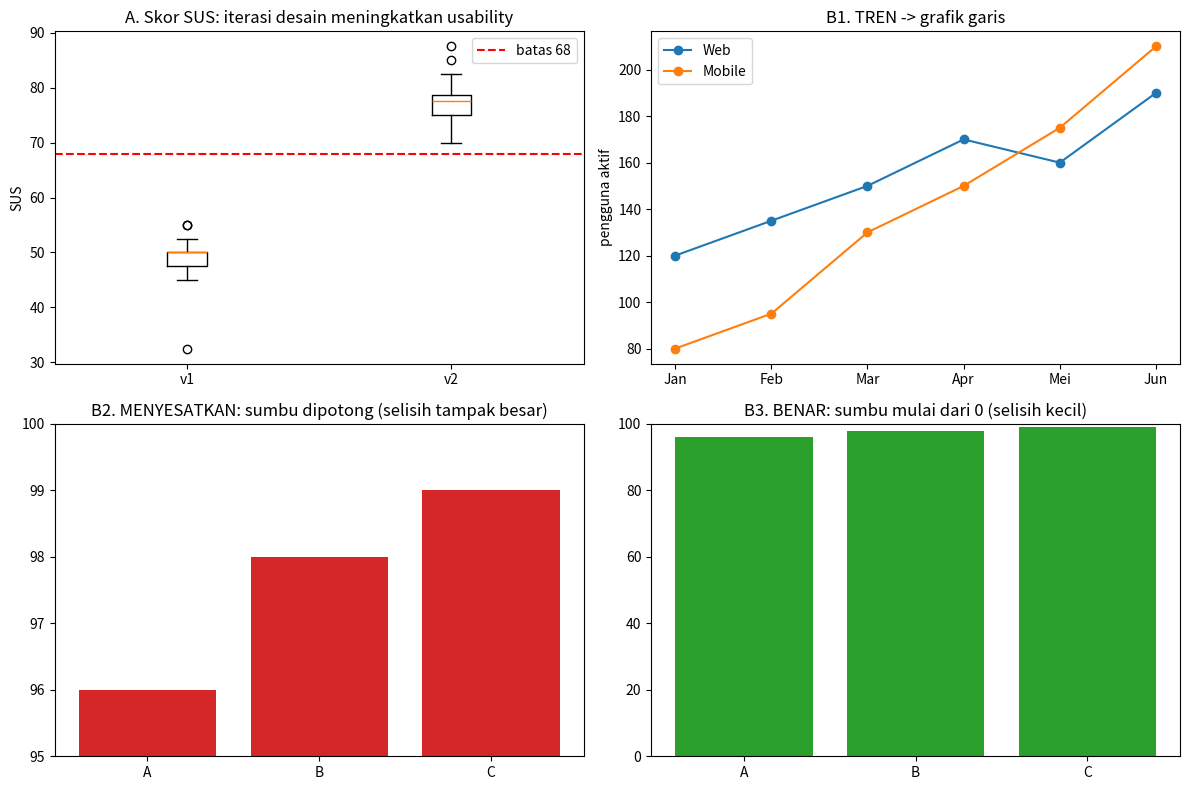

Write Python code to recreate this figure.
"""Studi Kasus 5 - HCI & Data Visualization (Arafat Febrian Dirza, BRIN)

Bagian A: evaluasi usability dengan skor SUS (System Usability Scale)
          untuk membandingkan dua prototipe antarmuka (iterasi desain).
Bagian B: pemilihan jenis grafik yang tepat (tren -> garis, perbandingan -> batang,
          komposisi -> batang bertumpuk) dan contoh grafik yang menyesatkan.
"""
import numpy as np
import pandas as pd
import matplotlib
matplotlib.use("Agg")
import matplotlib.pyplot as plt

rng = np.random.default_rng(7)

# ---------- A. Evaluasi usability (SUS) ----------
def sus_score(jawaban):
    """jawaban: 10 nilai skala 1-5. Item ganjil positif, genap negatif."""
    j = np.asarray(jawaban)
    skor = np.where(np.arange(10) % 2 == 0, j - 1, 5 - j)
    return skor.sum() * 2.5

def simulasi_responden(n, kualitas):
    pos = np.clip(rng.normal(kualitas, 0.7, (n, 5)).round(), 1, 5)      # item 1,3,5,7,9
    neg = np.clip(rng.normal(6 - kualitas, 0.7, (n, 5)).round(), 1, 5)  # item 2,4,6,8,10
    out = np.empty((n, 10))
    out[:, 0::2], out[:, 1::2] = pos, neg
    return out

hasil = {}
for nama, q in {"Prototipe v1": 3.0, "Prototipe v2 (setelah iterasi)": 4.2}.items():
    skor = [sus_score(r) for r in simulasi_responden(20, q)]
    hasil[nama] = skor
    print(f"{nama}: rata-rata SUS = {np.mean(skor):.1f} (n=20)")
print("Acuan: SUS >= 68 dianggap di atas rata-rata usability.\n")

# ---------- B. Visualisasi data ----------
bulan = ["Jan", "Feb", "Mar", "Apr", "Mei", "Jun"]
data = pd.DataFrame({
    "bulan": bulan,
    "pengguna_web": [120, 135, 150, 170, 160, 190],
    "pengguna_mobile": [80, 95, 130, 150, 175, 210],
})
fig, ax = plt.subplots(2, 2, figsize=(12, 8))

ax[0, 0].boxplot(hasil.values(), tick_labels=["v1", "v2"])
ax[0, 0].axhline(68, color="r", ls="--", label="batas 68")
ax[0, 0].set(title="A. Skor SUS: iterasi desain meningkatkan usability", ylabel="SUS")
ax[0, 0].legend()

ax[0, 1].plot(data.bulan, data.pengguna_web, marker="o", label="Web")
ax[0, 1].plot(data.bulan, data.pengguna_mobile, marker="o", label="Mobile")
ax[0, 1].set(title="B1. TREN -> grafik garis", ylabel="pengguna aktif")
ax[0, 1].legend()

# Perbandingan antar kategori yang jujur (sumbu mulai dari 0) vs menyesatkan
kat, nilai = ["A", "B", "C"], [96, 98, 99]
ax[1, 0].bar(kat, nilai, color="tab:red")
ax[1, 0].set_ylim(95, 100)
ax[1, 0].set(title="B2. MENYESATKAN: sumbu dipotong (selisih tampak besar)")

ax[1, 1].bar(kat, nilai, color="tab:green")
ax[1, 1].set_ylim(0, 100)
ax[1, 1].set(title="B3. BENAR: sumbu mulai dari 0 (selisih kecil)")

plt.tight_layout()
plt.savefig("hasil_hci.png", dpi=120)
print("Grafik disimpan: hasil_hci.png")

# ---------- Checklist heuristik Nielsen (ringkas) ----------
checklist = [
    "Konsistensi: istilah & tata letak sama di semua halaman",
    "Umpan balik: sistem merespons setiap aksi pengguna",
    "Pencegahan kesalahan: konfirmasi sebelum hapus data",
    "Keterbacaan: kontras warna & ukuran font memadai",
    "Navigasi: pengguna selalu tahu posisinya",
]
print("\nChecklist evaluasi heuristik:")
for c in checklist:
    print(" [ ]", c)
